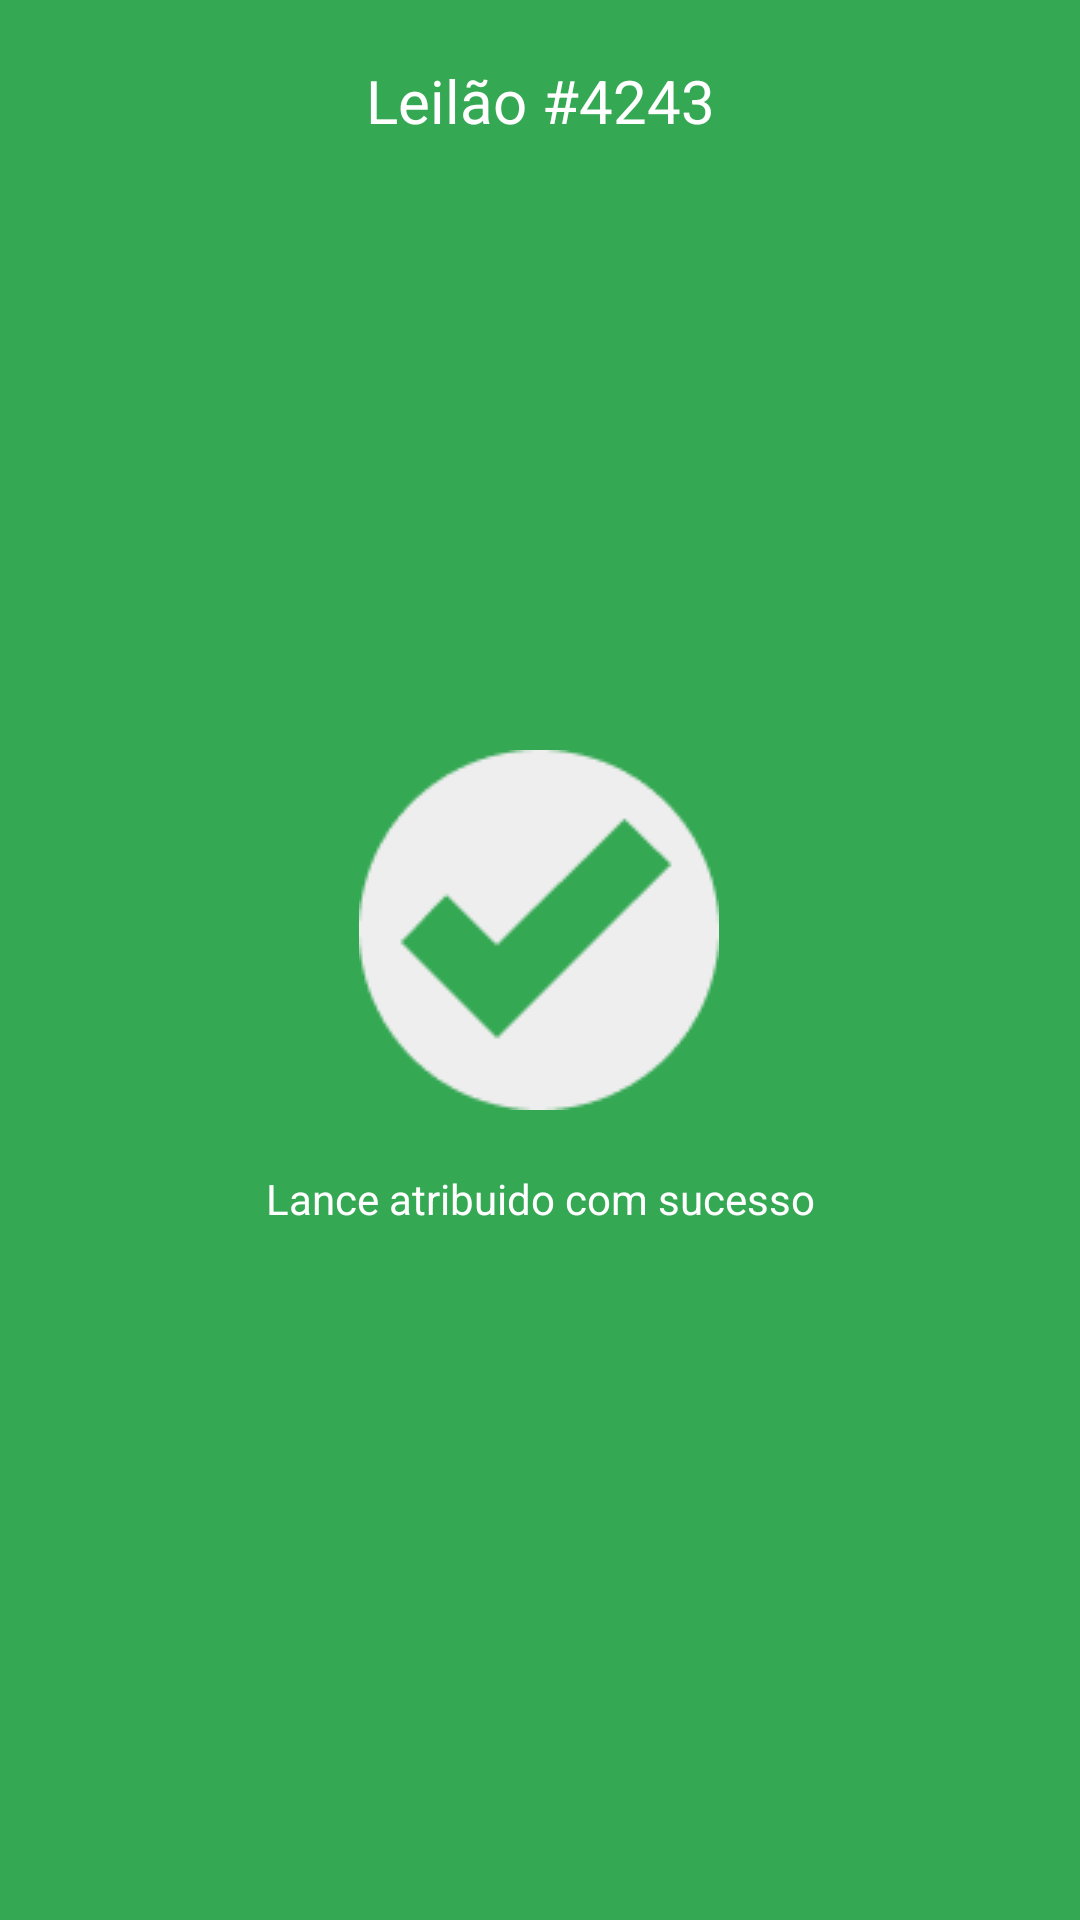

Android layout source for this screen:
<!-- AndroidManifest.xml: application theme Theme.RecoopeMobile -->
<!-- res/layout/success_bid.xml -->
<?xml version="1.0" encoding="utf-8"?>
<androidx.constraintlayout.widget.ConstraintLayout xmlns:android="http://schemas.android.com/apk/res/android"
    xmlns:app="http://schemas.android.com/apk/res-auto"
    xmlns:tools="http://schemas.android.com/tools"
    android:id="@+id/successLayout"
    android:layout_width="match_parent"
    android:layout_height="match_parent"
    android:background="@color/recoope_primary_color"
    tools:context=".activity.SuccessBid">

    <ImageView
        android:id="@+id/imageView11"
        android:layout_width="wrap_content"
        android:layout_height="wrap_content"
        android:layout_marginTop="250dp"
        app:layout_constraintEnd_toEndOf="parent"
        app:layout_constraintHorizontal_bias="0.498"
        app:layout_constraintStart_toStartOf="parent"
        app:layout_constraintTop_toTopOf="parent"
        app:srcCompat="@drawable/success_icon" />

    <TextView
        android:id="@+id/textView33"
        android:layout_width="wrap_content"
        android:layout_height="wrap_content"
        android:text="Lance atribuido com sucesso"
        android:textColor="@color/white"
        android:layout_marginTop="20dp"
        app:layout_constraintEnd_toEndOf="parent"
        app:layout_constraintStart_toStartOf="parent"
        app:layout_constraintTop_toBottomOf="@+id/imageView11" />

    <TextView
        android:id="@+id/auctionIdView"
        android:layout_width="wrap_content"
        android:layout_height="wrap_content"
        android:text="Leilão #4243"
        android:textColor="@color/white"
        android:layout_marginTop="20dp"
        android:textSize="20dp"
        app:layout_constraintEnd_toEndOf="parent"
        app:layout_constraintStart_toStartOf="parent"
        app:layout_constraintTop_toTopOf="parent" />
</androidx.constraintlayout.widget.ConstraintLayout>
<!-- resources referenced by this layout -->
<resources>
  <color name="recoope_primary_color">#34A853</color>
  <color name="white">#FFFFFFFF</color>
  <!-- drawable success_icon: png bitmap (drawable, 2545 bytes) -->
  <style name="Theme.RecoopeMobile" parent="Base.Theme.RecoopeMobile">
          <item name="background">@color/background_color</item>
          <item name="fontFamily">@font/bree_serif</item>
      </style>
  <style name="Base.Theme.RecoopeMobile" parent="Theme.AppCompat.Light.NoActionBar">
           <item name="colorPrimary">@color/white</item>
           <item name="fontFamily">@font/bree_serif</item>
      </style>
  <color name="background_color">#EEE</color>
</resources>
